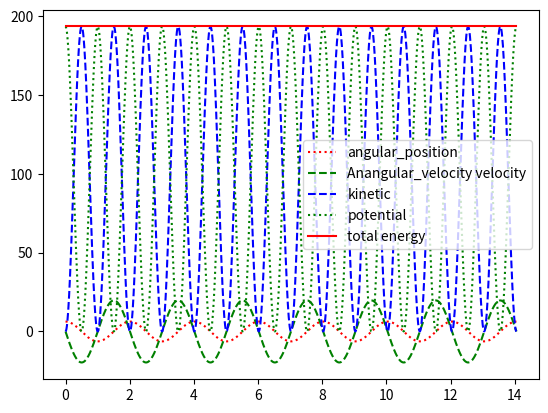

This chart was generated by the following Python code:
import numpy as np
import pandas as pd
from scipy.integrate import odeint
import matplotlib.pyplot as plt

class Pendulum():

    def __init__(self, length, periods, b, F, w, initial_angular_position, initial_angular_velocity, steps):
        self.n = steps
        self.g = 9.8
        self.L = length
        self.b = b
        self.w = w
        self.F = F
        self.A = initial_angular_position
        self.P = 2*np.pi*np.sqrt(length/self.g)
        self.T = periods*self.P
        self.time = np.linspace(0, self.T, steps+1)
        self.K = KineticEnergy(length)
        self.P = PotentialEnergy(length)
        
        self.analytical = np.zeros((len(self.time)))
        self.energy_change = np.zeros(len(self.time))
        self.angular_position = np.zeros((len(self.time)))
        self.angular_velocity = np.zeros((len(self.time)))
        self.kinetic_energy = np.zeros((len(self.time)))
        self.potential_energy = np.zeros((len(self.time)))
        self.total_energy = np.zeros((len(self.time)))
        self.analytical[0] = initial_angular_position
        self.energy_change[0] = 0 
        self.angular_position[0] = initial_angular_position
        self.angular_velocity[0] = initial_angular_velocity
        self.kinetic_energy[0] = self.K(initial_angular_velocity)
        self.potential_energy[0] = self.P(initial_angular_position)
        self.total_energy[0] = self.K(initial_angular_velocity) + self.P(initial_angular_position)

        self.numerical_analysis()

    def linear_pendulum(self, parameters, t):
        omega = parameters[1]
        dwdt = -self.g/self.L*parameters[0] + self.F*np.cos(self.w*t) - self.b*self.L**2*parameters[1]

        return [omega, dwdt]
    
    def energy_analysis(self, E, t, omega):
        dedt = -self.b*self.L**2*omega**2
        
        return dedt
    
    def numerical_analysis(self):
        for i in range(1, self.n+1):
            parameters = odeint(self.linear_pendulum, [self.angular_position[i-1], self.angular_velocity[i-1]], self.time[i-1: i+1])
            energy = odeint(self.energy_analysis, self.energy_change[i-1], self.time[i-1: i+1], args=(self.angular_velocity[i-1],))
            
            self.analytical[i] = self.A*np.exp((-self.b/2)*self.time[i])*np.cos(np.sqrt(self.g/self.L - self.b**2/4)*self.time[i])
            self.energy_change[i] = energy[1, 0]
            self.angular_position[i] = parameters[1, 0]
            self.angular_velocity[i] = parameters[1, 1]
            self.kinetic_energy[i] = self.K(parameters[1, 1])
            self.potential_energy[i] = self.P(parameters[1, 0])
            self.total_energy[i] = self.K(parameters[1, 1]) + self.P(parameters[1, 0])

class KineticEnergy():

    def __init__(self, L):
        self.m = 1
        self.L = L
    
    def __call__(self, omega):
        return 0.5*self.m*(self.L*omega)**2

class PotentialEnergy():

    def __init__(self, L):
        self.m = 1
        self.g = 9.8
        self.L = L
    
    def __call__(self, angular_position):
        return self.m*self.g*self.L*(angular_position**2)/2


def plotting(pendulum, plot_energy=False):
    plt.plot(pendulum.time, pendulum.angular_position, 'r:', label='angular_position')
    plt.plot(pendulum.time, pendulum.angular_velocity, 'g--', label='Anangular_velocity velocity')
    #plt.plot(pendulum.time, pendulum.analytical, 'b-.', label='Analytical solution')
    plt.legend()
    plt.show()

    if plot_energy:
        plt.plot(pendulum.time, pendulum.kinetic_energy, 'b--', label='kinetic')
        plt.plot(pendulum.time, pendulum.potential_energy, 'g:', label='potential')
        plt.plot(pendulum.time, pendulum.total_energy, 'r-', label='total energy')
        #plt.plot(pendulum.time, pendulum.energy_change, 'y-.', label='analytical energy')
        plt.legend()
        plt.show() 

def print_data(pendulum):
    pendulum_data = pd.DataFrame({
    'time': [time for i, time in enumerate(pendulum.time) if i%10 == 0],
    'Angular position': [angular_position for i, angular_position in enumerate(pendulum.angular_position) if i%10 == 0],
    'Angular velocity': [angular_velocity for i, angular_velocity in enumerate(pendulum.angular_velocity) if i%10 == 0]
    })

    pendulum_data.index.name = 'Step'
    print(pendulum_data)

pendulum = Pendulum(1, 7, 0, 0, 0, np.pi*2, 0, 1000)

plotting(pendulum, plot_energy=True)
print_data(pendulum)
